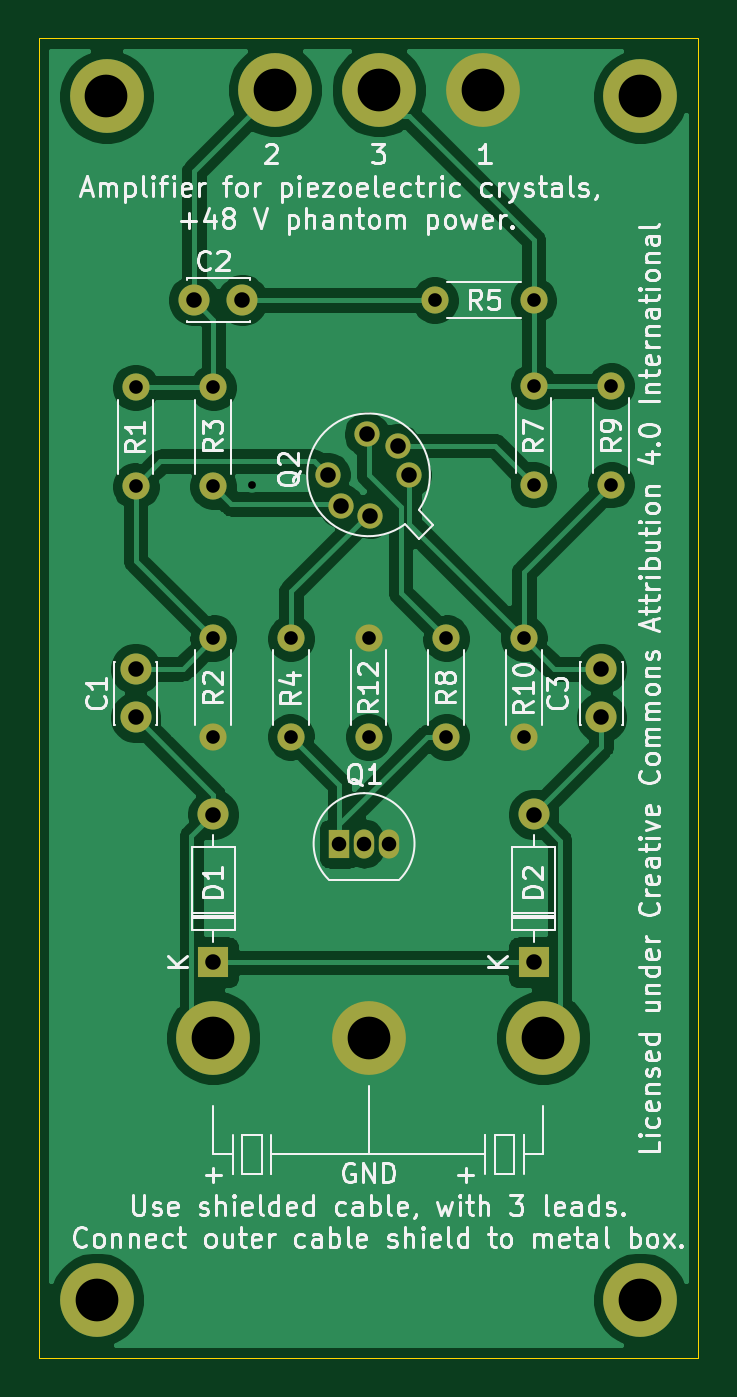
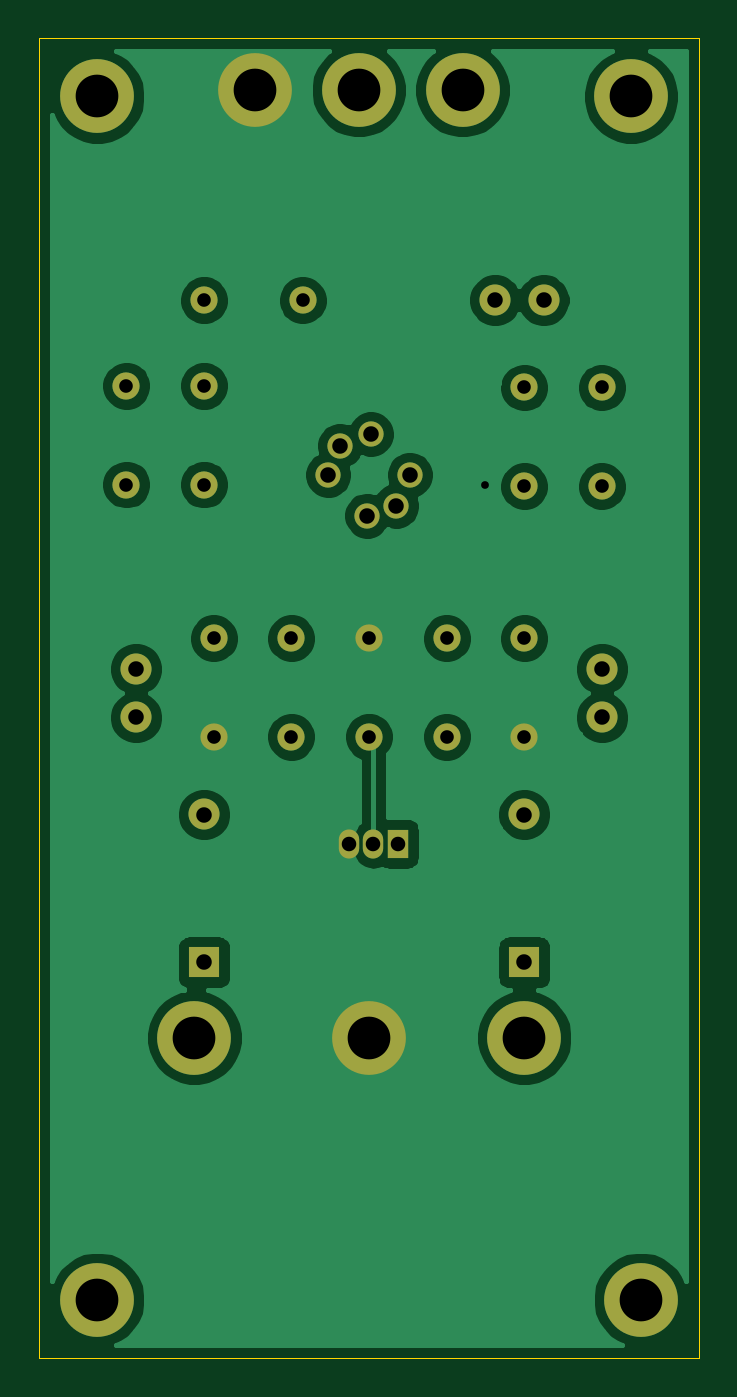
Circuit board: 11 layer files. Board 34.0 x 68.0 mm.
- bottom_copper: piezo-jfet-B_Cu.gbr (66663 bytes)
- bottom_mask: piezo-jfet-B_Mask.gbr (2466 bytes)
- paste: piezo-jfet-B_Paste.gbr (455 bytes)
- bottom_silk: piezo-jfet-B_SilkS.gbr (456 bytes)
- outline: piezo-jfet-Edge_Cuts.gbr (681 bytes)
- top_copper: piezo-jfet-F_Cu.gbr (64337 bytes)
- top_mask: piezo-jfet-F_Mask.gbr (2466 bytes)
- paste: piezo-jfet-F_Paste.gbr (455 bytes)
- top_silk: piezo-jfet-F_SilkS.gbr (62606 bytes)
- drill: piezo-jfet-NPTH.drl (270 bytes)
- drill: piezo-jfet-PTH.drl (1113 bytes)

=== bottom_copper: piezo-jfet-B_Cu.gbr (66663 bytes, source omitted) ===
=== bottom_mask: piezo-jfet-B_Mask.gbr ===
%TF.GenerationSoftware,KiCad,Pcbnew,5.1.10*%
%TF.CreationDate,2021-06-08T11:13:20+02:00*%
%TF.ProjectId,piezo-jfet,7069657a-6f2d-46a6-9665-742e6b696361,rev?*%
%TF.SameCoordinates,Original*%
%TF.FileFunction,Soldermask,Bot*%
%TF.FilePolarity,Negative*%
%FSLAX46Y46*%
G04 Gerber Fmt 4.6, Leading zero omitted, Abs format (unit mm)*
G04 Created by KiCad (PCBNEW 5.1.10) date 2021-06-08 11:13:20*
%MOMM*%
%LPD*%
G01*
G04 APERTURE LIST*
%ADD10C,3.800000*%
%ADD11O,1.400000X1.400000*%
%ADD12C,1.400000*%
%ADD13C,1.600000*%
%ADD14O,1.600000X1.600000*%
%ADD15R,1.600000X1.600000*%
%ADD16R,1.050000X1.500000*%
%ADD17O,1.050000X1.500000*%
%ADD18C,1.300000*%
G04 APERTURE END LIST*
D10*
%TO.C,J7*%
X69525001Y-47675001D03*
%TD*%
%TO.C,J10*%
X74875001Y-47675001D03*
%TD*%
%TO.C,J1*%
X64175001Y-47675001D03*
%TD*%
D11*
%TO.C,R5*%
X72420000Y-58500000D03*
D12*
X77500000Y-58500000D03*
%TD*%
D13*
%TO.C,C1*%
X57000000Y-80000000D03*
X57000000Y-77500000D03*
%TD*%
%TO.C,C2*%
X60000000Y-58500000D03*
X62500000Y-58500000D03*
%TD*%
%TO.C,C3*%
X81000000Y-77500000D03*
X81000000Y-80000000D03*
%TD*%
D14*
%TO.C,D1*%
X61000000Y-85000000D03*
D15*
X61000000Y-92620000D03*
%TD*%
D14*
%TO.C,D2*%
X77500000Y-85000000D03*
D15*
X77500000Y-92620000D03*
%TD*%
D11*
%TO.C,R1*%
X57000000Y-63000000D03*
D12*
X57000000Y-68080000D03*
%TD*%
D11*
%TO.C,R2*%
X61000000Y-75920000D03*
D12*
X61000000Y-81000000D03*
%TD*%
D11*
%TO.C,R3*%
X61000000Y-63000000D03*
D12*
X61000000Y-68080000D03*
%TD*%
D11*
%TO.C,R4*%
X65000000Y-75920000D03*
D12*
X65000000Y-81000000D03*
%TD*%
D11*
%TO.C,R7*%
X77500000Y-62920000D03*
D12*
X77500000Y-68000000D03*
%TD*%
D11*
%TO.C,R8*%
X73000000Y-75920000D03*
D12*
X73000000Y-81000000D03*
%TD*%
D11*
%TO.C,R9*%
X81500000Y-62920000D03*
D12*
X81500000Y-68000000D03*
%TD*%
D11*
%TO.C,R10*%
X77000000Y-75920000D03*
D12*
X77000000Y-81000000D03*
%TD*%
D16*
%TO.C,Q1*%
X67500000Y-86500000D03*
D17*
X70040000Y-86500000D03*
X68770000Y-86500000D03*
%TD*%
D11*
%TO.C,R12*%
X69000000Y-75920000D03*
D12*
X69000000Y-81000000D03*
%TD*%
D10*
%TO.C,J2*%
X55500000Y-48000000D03*
%TD*%
%TO.C,J3*%
X55000000Y-110000000D03*
%TD*%
%TO.C,J4*%
X83000000Y-48000000D03*
%TD*%
%TO.C,J5*%
X83000000Y-110000000D03*
%TD*%
%TO.C,J6*%
X61000000Y-96500000D03*
%TD*%
%TO.C,J8*%
X69000000Y-96500000D03*
%TD*%
%TO.C,J9*%
X78000000Y-96500000D03*
%TD*%
D18*
%TO.C,Q2*%
X69100000Y-69600000D03*
X67600000Y-69100000D03*
X66900000Y-67500000D03*
X68900000Y-65400000D03*
X70500000Y-66000000D03*
X71100000Y-67500000D03*
%TD*%
M02*

=== paste: piezo-jfet-B_Paste.gbr ===
%TF.GenerationSoftware,KiCad,Pcbnew,5.1.10*%
%TF.CreationDate,2021-06-08T11:13:20+02:00*%
%TF.ProjectId,piezo-jfet,7069657a-6f2d-46a6-9665-742e6b696361,rev?*%
%TF.SameCoordinates,Original*%
%TF.FileFunction,Paste,Bot*%
%TF.FilePolarity,Positive*%
%FSLAX46Y46*%
G04 Gerber Fmt 4.6, Leading zero omitted, Abs format (unit mm)*
G04 Created by KiCad (PCBNEW 5.1.10) date 2021-06-08 11:13:20*
%MOMM*%
%LPD*%
G01*
G04 APERTURE LIST*
G04 APERTURE END LIST*
M02*

=== bottom_silk: piezo-jfet-B_SilkS.gbr ===
%TF.GenerationSoftware,KiCad,Pcbnew,5.1.10*%
%TF.CreationDate,2021-06-08T11:13:20+02:00*%
%TF.ProjectId,piezo-jfet,7069657a-6f2d-46a6-9665-742e6b696361,rev?*%
%TF.SameCoordinates,Original*%
%TF.FileFunction,Legend,Bot*%
%TF.FilePolarity,Positive*%
%FSLAX46Y46*%
G04 Gerber Fmt 4.6, Leading zero omitted, Abs format (unit mm)*
G04 Created by KiCad (PCBNEW 5.1.10) date 2021-06-08 11:13:20*
%MOMM*%
%LPD*%
G01*
G04 APERTURE LIST*
G04 APERTURE END LIST*
M02*

=== outline: piezo-jfet-Edge_Cuts.gbr ===
%TF.GenerationSoftware,KiCad,Pcbnew,5.1.10*%
%TF.CreationDate,2021-06-08T11:13:20+02:00*%
%TF.ProjectId,piezo-jfet,7069657a-6f2d-46a6-9665-742e6b696361,rev?*%
%TF.SameCoordinates,Original*%
%TF.FileFunction,Profile,NP*%
%FSLAX46Y46*%
G04 Gerber Fmt 4.6, Leading zero omitted, Abs format (unit mm)*
G04 Created by KiCad (PCBNEW 5.1.10) date 2021-06-08 11:13:20*
%MOMM*%
%LPD*%
G01*
G04 APERTURE LIST*
%TA.AperFunction,Profile*%
%ADD10C,0.050000*%
%TD*%
G04 APERTURE END LIST*
D10*
X52000000Y-45000000D02*
X86000000Y-45000000D01*
X86000000Y-113000000D02*
X86000000Y-45000000D01*
X52000000Y-113000000D02*
X86000000Y-113000000D01*
X52000000Y-45000000D02*
X52000000Y-113000000D01*
M02*

=== top_copper: piezo-jfet-F_Cu.gbr (64337 bytes, source omitted) ===
=== top_mask: piezo-jfet-F_Mask.gbr ===
%TF.GenerationSoftware,KiCad,Pcbnew,5.1.10*%
%TF.CreationDate,2021-06-08T11:13:20+02:00*%
%TF.ProjectId,piezo-jfet,7069657a-6f2d-46a6-9665-742e6b696361,rev?*%
%TF.SameCoordinates,Original*%
%TF.FileFunction,Soldermask,Top*%
%TF.FilePolarity,Negative*%
%FSLAX46Y46*%
G04 Gerber Fmt 4.6, Leading zero omitted, Abs format (unit mm)*
G04 Created by KiCad (PCBNEW 5.1.10) date 2021-06-08 11:13:20*
%MOMM*%
%LPD*%
G01*
G04 APERTURE LIST*
%ADD10C,3.800000*%
%ADD11O,1.400000X1.400000*%
%ADD12C,1.400000*%
%ADD13C,1.600000*%
%ADD14O,1.600000X1.600000*%
%ADD15R,1.600000X1.600000*%
%ADD16R,1.050000X1.500000*%
%ADD17O,1.050000X1.500000*%
%ADD18C,1.300000*%
G04 APERTURE END LIST*
D10*
%TO.C,J7*%
X69525001Y-47675001D03*
%TD*%
%TO.C,J10*%
X74875001Y-47675001D03*
%TD*%
%TO.C,J1*%
X64175001Y-47675001D03*
%TD*%
D11*
%TO.C,R5*%
X72420000Y-58500000D03*
D12*
X77500000Y-58500000D03*
%TD*%
D13*
%TO.C,C1*%
X57000000Y-80000000D03*
X57000000Y-77500000D03*
%TD*%
%TO.C,C2*%
X60000000Y-58500000D03*
X62500000Y-58500000D03*
%TD*%
%TO.C,C3*%
X81000000Y-77500000D03*
X81000000Y-80000000D03*
%TD*%
D14*
%TO.C,D1*%
X61000000Y-85000000D03*
D15*
X61000000Y-92620000D03*
%TD*%
D14*
%TO.C,D2*%
X77500000Y-85000000D03*
D15*
X77500000Y-92620000D03*
%TD*%
D11*
%TO.C,R1*%
X57000000Y-63000000D03*
D12*
X57000000Y-68080000D03*
%TD*%
D11*
%TO.C,R2*%
X61000000Y-75920000D03*
D12*
X61000000Y-81000000D03*
%TD*%
D11*
%TO.C,R3*%
X61000000Y-63000000D03*
D12*
X61000000Y-68080000D03*
%TD*%
D11*
%TO.C,R4*%
X65000000Y-75920000D03*
D12*
X65000000Y-81000000D03*
%TD*%
D11*
%TO.C,R7*%
X77500000Y-62920000D03*
D12*
X77500000Y-68000000D03*
%TD*%
D11*
%TO.C,R8*%
X73000000Y-75920000D03*
D12*
X73000000Y-81000000D03*
%TD*%
D11*
%TO.C,R9*%
X81500000Y-62920000D03*
D12*
X81500000Y-68000000D03*
%TD*%
D11*
%TO.C,R10*%
X77000000Y-75920000D03*
D12*
X77000000Y-81000000D03*
%TD*%
D16*
%TO.C,Q1*%
X67500000Y-86500000D03*
D17*
X70040000Y-86500000D03*
X68770000Y-86500000D03*
%TD*%
D11*
%TO.C,R12*%
X69000000Y-75920000D03*
D12*
X69000000Y-81000000D03*
%TD*%
D10*
%TO.C,J2*%
X55500000Y-48000000D03*
%TD*%
%TO.C,J3*%
X55000000Y-110000000D03*
%TD*%
%TO.C,J4*%
X83000000Y-48000000D03*
%TD*%
%TO.C,J5*%
X83000000Y-110000000D03*
%TD*%
%TO.C,J6*%
X61000000Y-96500000D03*
%TD*%
%TO.C,J8*%
X69000000Y-96500000D03*
%TD*%
%TO.C,J9*%
X78000000Y-96500000D03*
%TD*%
D18*
%TO.C,Q2*%
X69100000Y-69600000D03*
X67600000Y-69100000D03*
X66900000Y-67500000D03*
X68900000Y-65400000D03*
X70500000Y-66000000D03*
X71100000Y-67500000D03*
%TD*%
M02*

=== paste: piezo-jfet-F_Paste.gbr ===
%TF.GenerationSoftware,KiCad,Pcbnew,5.1.10*%
%TF.CreationDate,2021-06-08T11:13:20+02:00*%
%TF.ProjectId,piezo-jfet,7069657a-6f2d-46a6-9665-742e6b696361,rev?*%
%TF.SameCoordinates,Original*%
%TF.FileFunction,Paste,Top*%
%TF.FilePolarity,Positive*%
%FSLAX46Y46*%
G04 Gerber Fmt 4.6, Leading zero omitted, Abs format (unit mm)*
G04 Created by KiCad (PCBNEW 5.1.10) date 2021-06-08 11:13:20*
%MOMM*%
%LPD*%
G01*
G04 APERTURE LIST*
G04 APERTURE END LIST*
M02*

=== top_silk: piezo-jfet-F_SilkS.gbr (62606 bytes, source omitted) ===
=== drill: piezo-jfet-NPTH.drl ===
M48
; DRILL file {KiCad 5.1.10} date Tue Jun  8 11:10:57 2021
; FORMAT={-:-/ absolute / inch / decimal}
; #@! TF.CreationDate,2021-06-08T11:10:57+02:00
; #@! TF.GenerationSoftware,Kicad,Pcbnew,5.1.10
; #@! TF.FileFunction,NonPlated,1,2,NPTH
FMAT,2
INCH
%
G90
G05
T0
M30

=== drill: piezo-jfet-PTH.drl ===
M48
; DRILL file {KiCad 5.1.10} date Tue Jun  8 11:10:57 2021
; FORMAT={-:-/ absolute / inch / decimal}
; #@! TF.CreationDate,2021-06-08T11:10:57+02:00
; #@! TF.GenerationSoftware,Kicad,Pcbnew,5.1.10
; #@! TF.FileFunction,Plated,1,2,PTH
FMAT,2
INCH
T1C0.0157
T2C0.0276
T3C0.0295
T4C0.0315
T5C0.0866
%
G90
G05
T1
X2.4803Y-2.6772
T2
X2.2441Y-2.4803
X2.2441Y-2.6803
X2.4016Y-2.4803
X2.4016Y-2.6803
X2.4016Y-2.989
X2.4016Y-3.189
X2.5591Y-2.989
X2.5591Y-3.189
X2.7165Y-2.989
X2.7165Y-3.189
X2.8512Y-2.3031
X2.874Y-2.989
X2.874Y-3.189
X3.0315Y-2.989
X3.0315Y-3.189
X3.0512Y-2.3031
X3.0512Y-2.4772
X3.0512Y-2.6772
X3.2087Y-2.4772
X3.2087Y-2.6772
T3
X2.6575Y-3.4055
X2.7075Y-3.4055
X2.7575Y-3.4055
T4
X2.2441Y-3.0512
X2.2441Y-3.1496
X2.3622Y-2.3031
X2.4016Y-3.3465
X2.4016Y-3.6465
X2.4606Y-2.3031
X2.6339Y-2.6575
X2.6614Y-2.7205
X2.7126Y-2.5748
X2.7205Y-2.7402
X2.7756Y-2.5984
X2.7992Y-2.6575
X3.0512Y-3.3465
X3.0512Y-3.6465
X3.189Y-3.0512
X3.189Y-3.1496
T5
X2.1654Y-4.3307
X2.185Y-1.8898
X2.4016Y-3.7992
X2.5266Y-1.877
X2.7165Y-3.7992
X2.7372Y-1.877
X2.9478Y-1.877
X3.0709Y-3.7992
X3.2677Y-1.8898
X3.2677Y-4.3307
T0
M30
